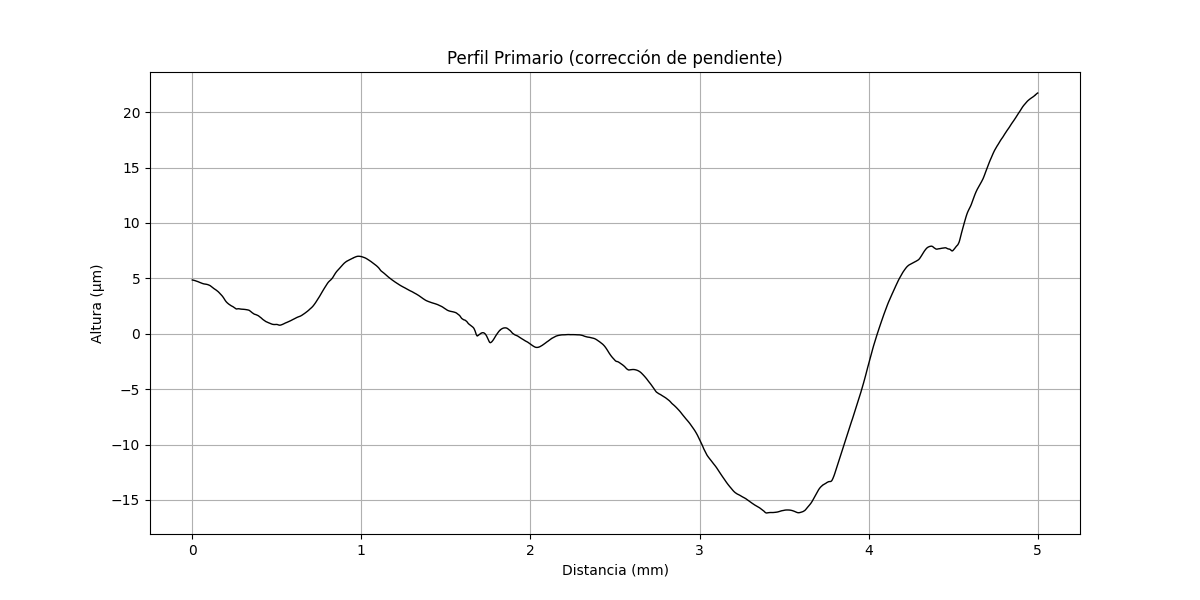

Source data for this figure (header and first rows):
x (mm), altura (µm)
0.000000000, 4.858
0.0002035, 4.856
0.0004069, 4.857
0.0006104, 4.855
0.0008138, 4.853
0.001017, 4.855
0.001221, 4.856
0.001424, 4.854
0.001628, 4.852
0.001831, 4.853
0.002034, 4.851
0.002238, 4.853
0.002441, 4.851
0.002645, 4.852
0.002848, 4.85
0.003052, 4.848
0.003255, 4.849
0.003459, 4.847
0.003662, 4.845
0.003866, 4.846
0.004069, 4.844
0.004273, 4.846
0.004476, 4.844
0.004679, 4.845
0.004883, 4.843
0.005086, 4.845
0.00529, 4.842
0.005493, 4.84
0.005697, 4.838
0.0059, 4.84
0.006104, 4.837
0.006307, 4.839
0.00651, 4.837
0.006714, 4.838
0.006917, 4.836
0.007121, 4.838
0.007324, 4.836
0.007528, 4.833
0.007731, 4.835
0.007935, 4.833
0.008138, 4.83
0.008341, 4.832
0.008545, 4.83
0.008748, 4.827
0.008952, 4.829
0.009155, 4.827
0.009359, 4.829
0.009562, 4.826
0.009766, 4.824
0.009969, 4.826
0.01017, 4.823
0.01038, 4.821
0.01058, 4.823
0.01078, 4.821
0.01099, 4.818
0.01119, 4.82
0.01139, 4.818
0.0116, 4.815
0.0118, 4.817
0.012, 4.815
... 24,517 more rows
